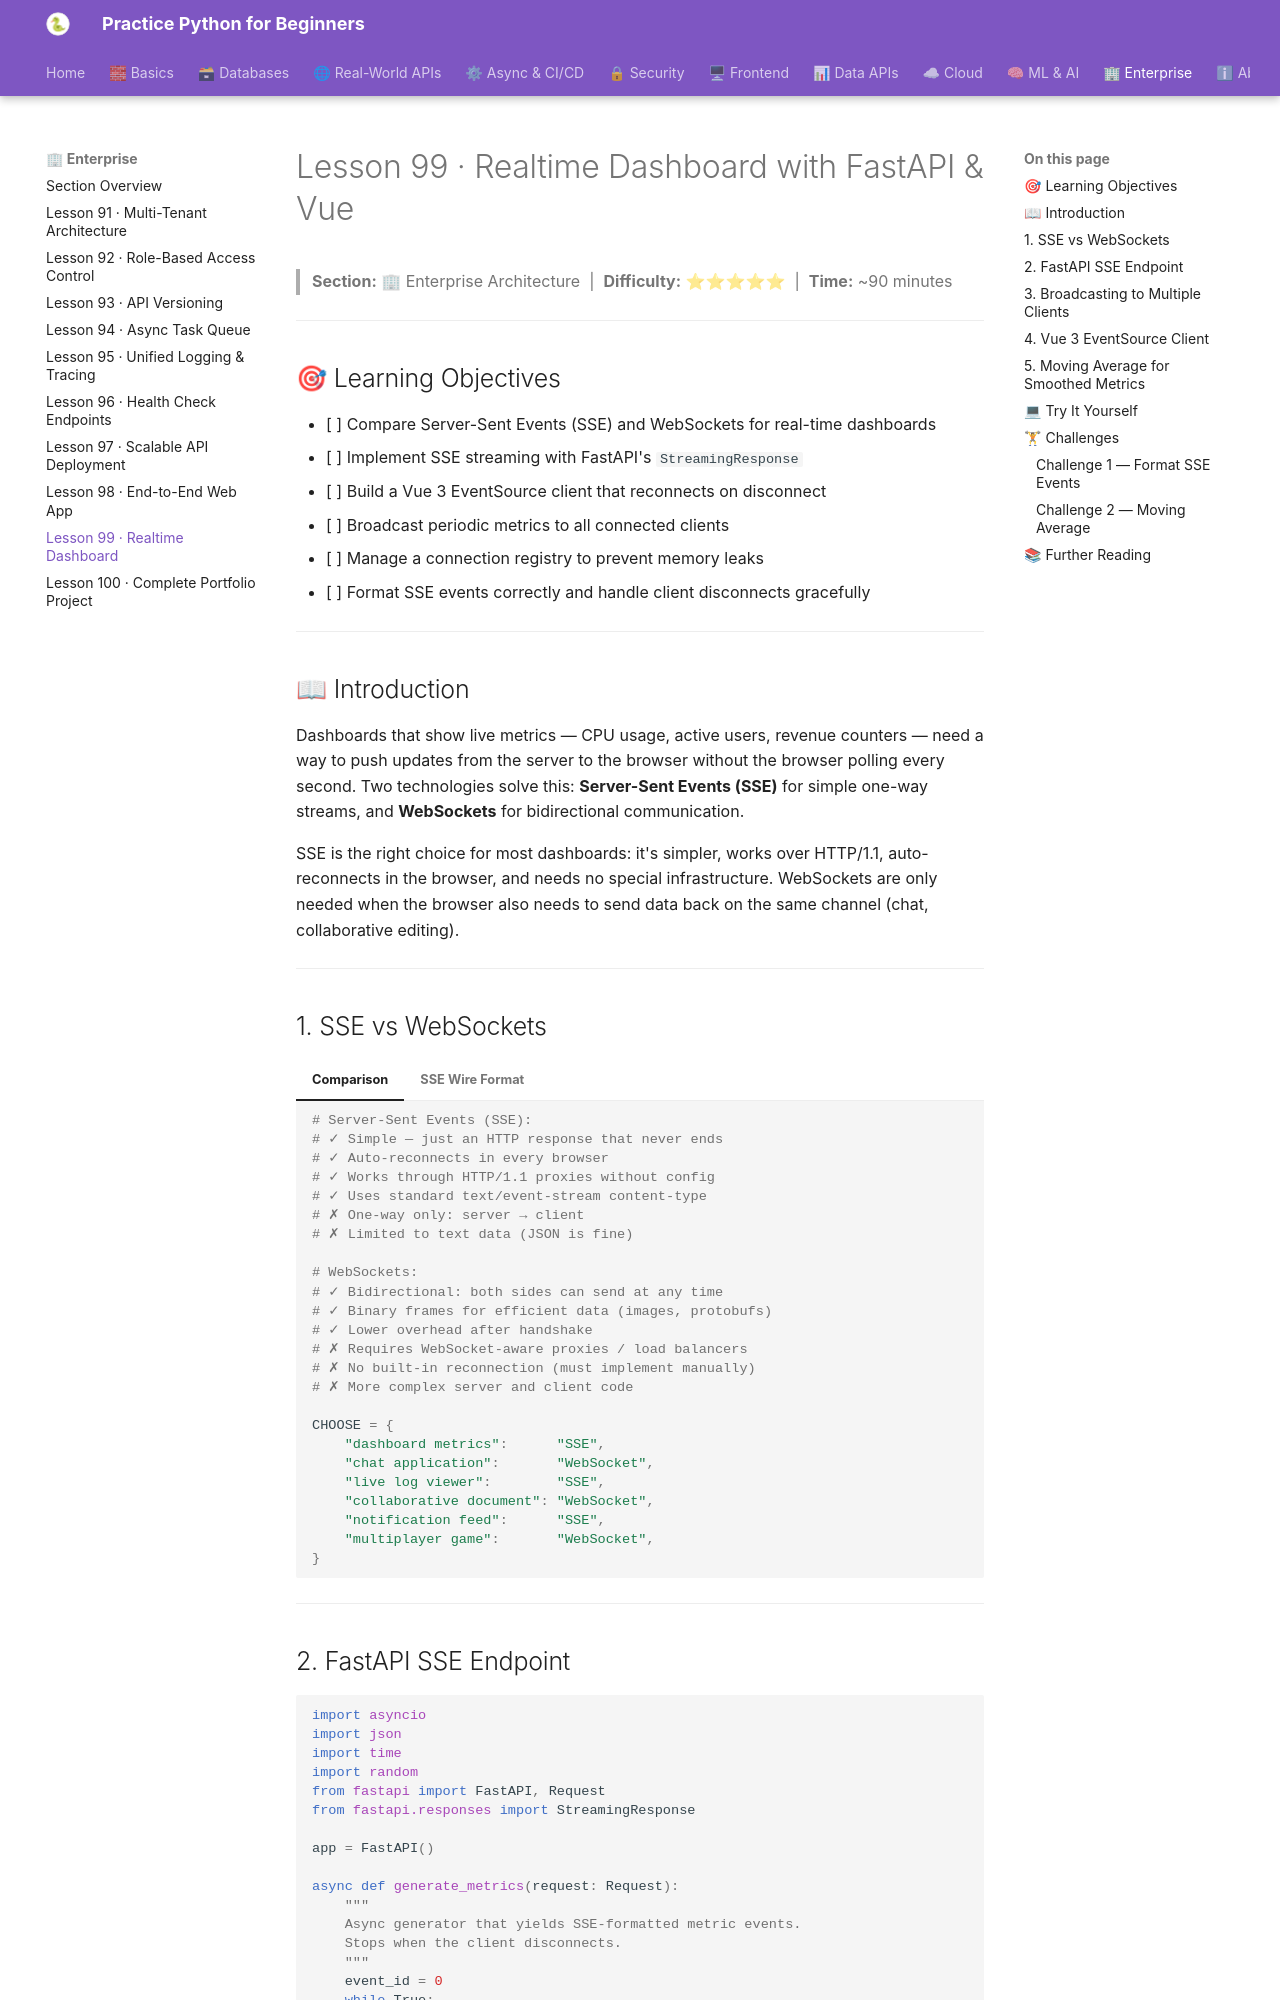

repository: practice-python-for-beginners/practice-python-for-beginners.github.io · page: 10-enterprise/99-realtime-dashboard/index.html · generator: mkdocs

---
title: "Lesson 99 · Realtime Dashboard with FastAPI & Vue"
description: "Build a live dashboard using Server-Sent Events and WebSockets — FastAPI SSE with StreamingResponse, Vue 3 EventSource API, live chart updates, and connection management."
---

# Lesson 99 · Realtime Dashboard with FastAPI & Vue

> **Section:** 🏢 Enterprise Architecture &nbsp;|&nbsp; **Difficulty:** ⭐⭐⭐⭐⭐ &nbsp;|&nbsp; **Time:** ~90 minutes

---

## 🎯 Learning Objectives

- [ ] Compare Server-Sent Events (SSE) and WebSockets for real-time dashboards
- [ ] Implement SSE streaming with FastAPI's `StreamingResponse`
- [ ] Build a Vue 3 EventSource client that reconnects on disconnect
- [ ] Broadcast periodic metrics to all connected clients
- [ ] Manage a connection registry to prevent memory leaks
- [ ] Format SSE events correctly and handle client disconnects gracefully

---

## 📖 Introduction

Dashboards that show live metrics — CPU usage, active users, revenue counters — need a way to push updates from the server to the browser without the browser polling every second. Two technologies solve this: **Server-Sent Events (SSE)** for simple one-way streams, and **WebSockets** for bidirectional communication.

SSE is the right choice for most dashboards: it's simpler, works over HTTP/1.1, auto-reconnects in the browser, and needs no special infrastructure. WebSockets are only needed when the browser also needs to send data back on the same channel (chat, collaborative editing).

---
